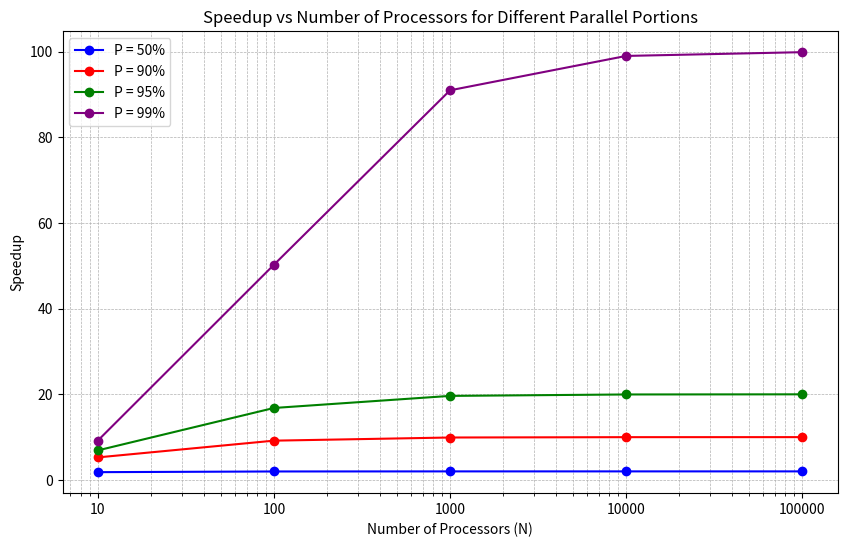

Reproduce this figure in Python.
import matplotlib.pyplot as plt
import numpy as np

# Given data from the document
N_values = [10, 100, 1000, 10000, 100000]

speedup_values = {
    0.50: [1.818, 1.980, 1.998, 1.9998, 1.99998],
    0.90: [5.263, 9.174, 9.911, 9.991, 9.999],
    0.95: [6.897, 16.806, 19.627, 19.962, 19.996],
    0.99: [9.174, 50.251, 90.992, 99.020, 99.901]
}

# Define colors for different P values
colors = {0.50: 'blue', 0.90: 'red', 0.95: 'green', 0.99: 'purple'}

# Plot the speedup values
plt.figure(figsize=(10, 6))
for P, speedup in speedup_values.items():
    plt.plot(N_values, speedup, marker='o', linestyle='-', color=colors[P], label=f'P = {P * 100:.0f}%')

# Formatting
plt.xscale('log')  # Log scale for x-axis
plt.xticks(N_values, labels=[str(n) for n in N_values])  # Custom x-ticks
plt.xlabel('Number of Processors (N)')
plt.ylabel('Speedup')
plt.title('Speedup vs Number of Processors for Different Parallel Portions')
plt.legend()
plt.grid(True, which="both", linestyle="--", linewidth=0.5)

# Show the plot
plt.show()
